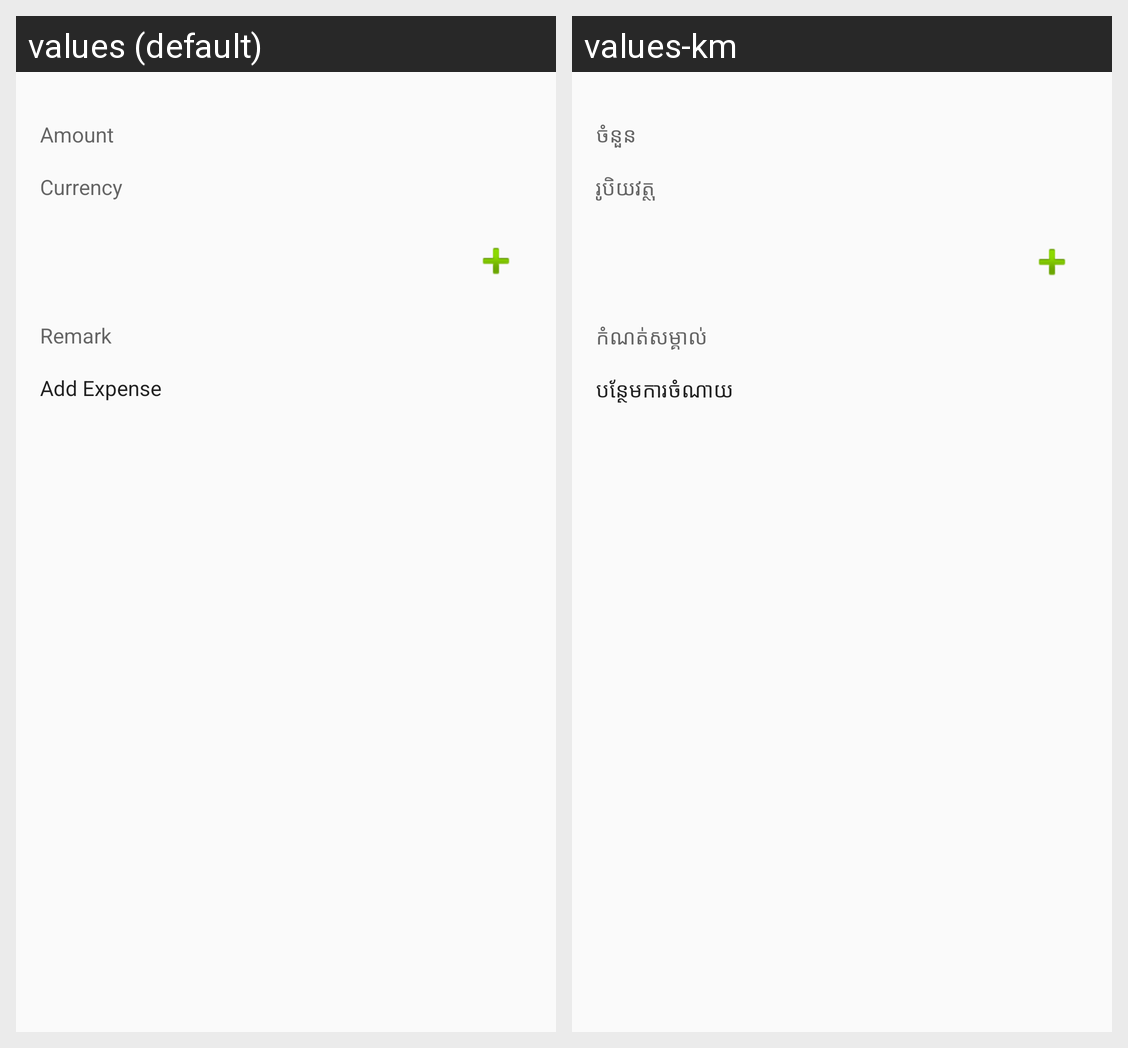

Strings drawn on this Android screen and how each of the app's shown locales translates them:
Android screen res/layout/fragment_add_expense.xml rendered under 2 locales, left to right: values (default), values-km. Device: Nexus 5 (rendered at 1080×1920; each locale shown at half size, 540×960, under a caption strip naming it); theme Theme.AppCompat.DayNight.NoActionBar.
Strings drawn on this screen, with the default value and each locale's value (text and hints the layout hard-codes, and strings that could not be matched under every locale, appear in the picture but are not listed):

amount
  values: Amount
  values-km: ចំនួន

currency
  values: Currency
  values-km: រូបិយវត្ថុ

remark
  values: Remark
  values-km: កំណត់សម្គាល់

add_expense
  values: Add Expense
  values-km: បន្ថែមការចំណាយ
